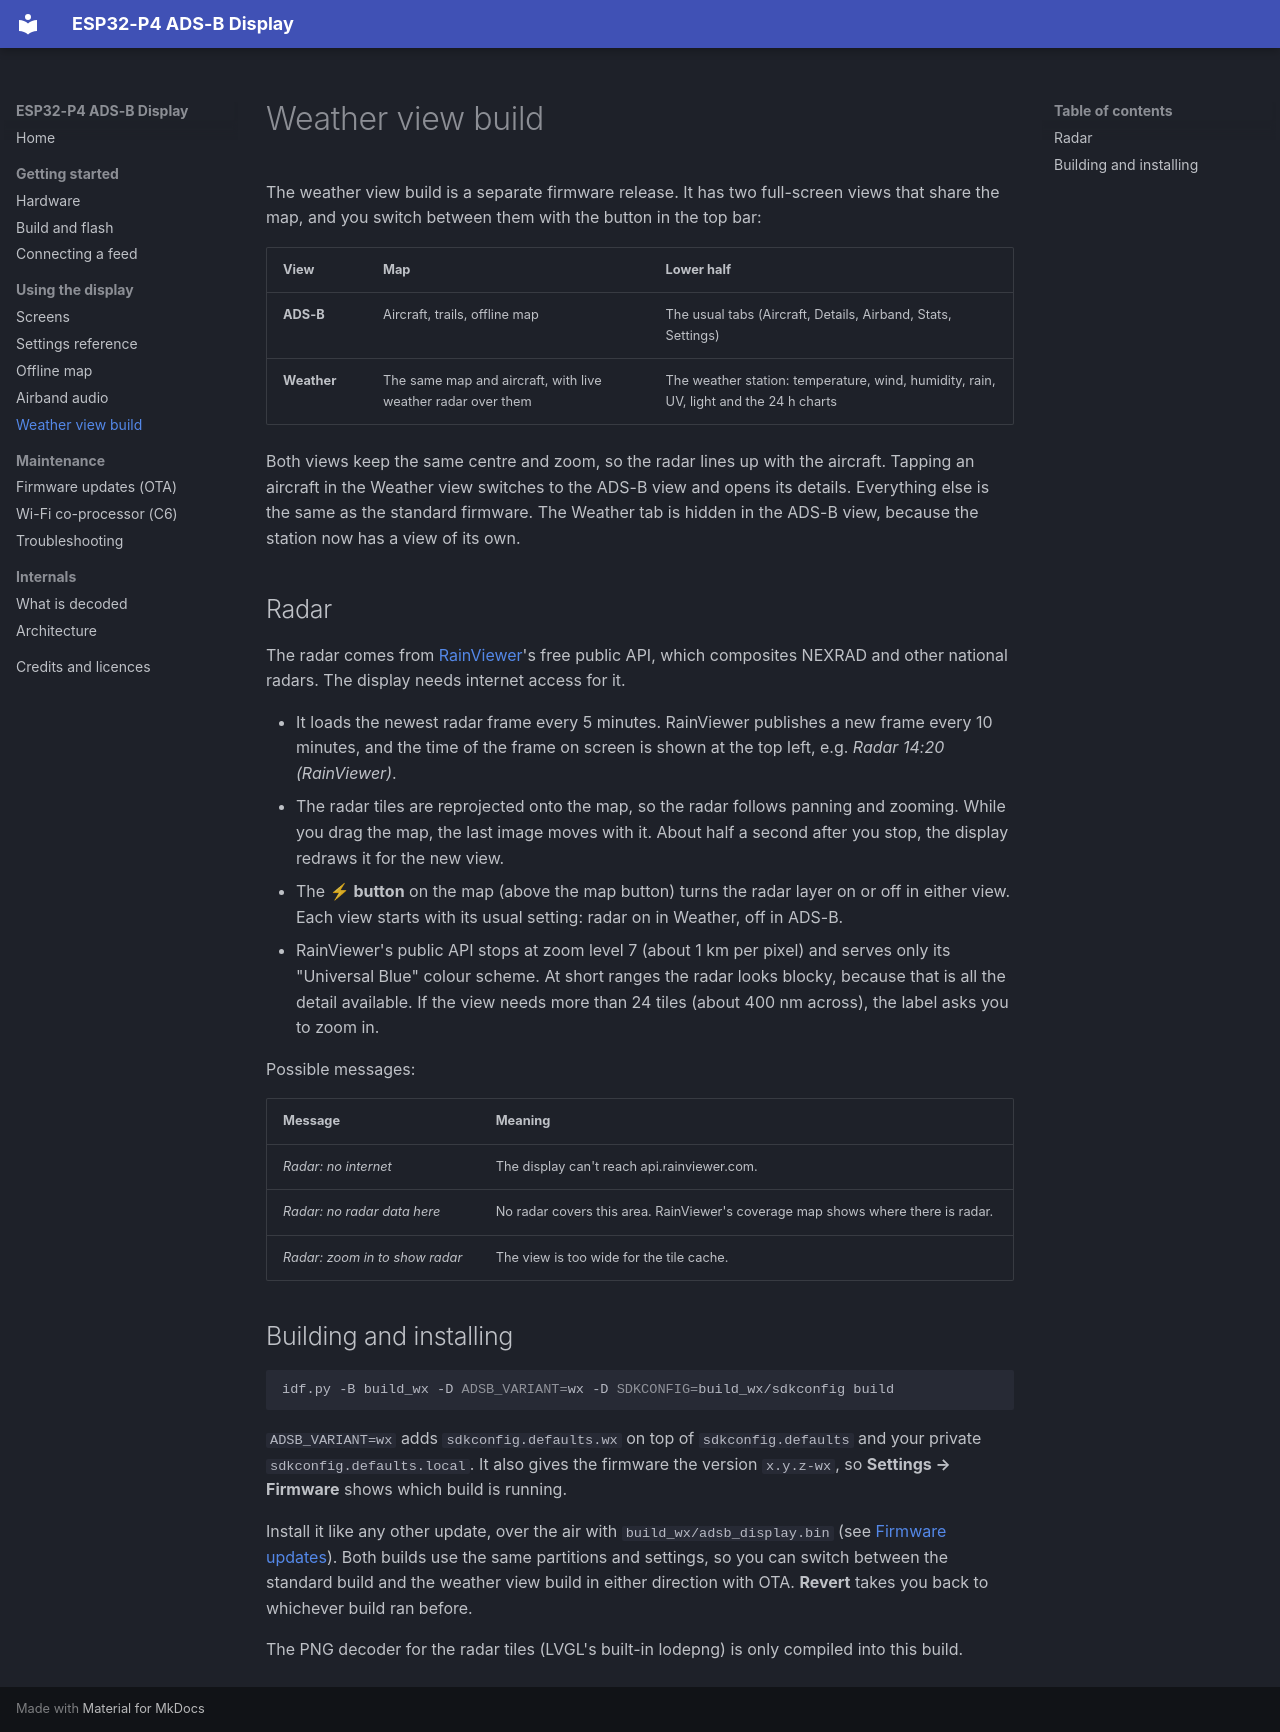

repository: Optimusprimeums/esp32p4-adsb-display · page: weather-view/index.html · generator: mkdocs

# Weather view build

The weather view build is a separate firmware release. It has two full-screen
views that share the map, and you switch between them with the button in the
top bar:

| View | Map | Lower half |
|---|---|---|
| **ADS-B** | Aircraft, trails, offline map | The usual tabs (Aircraft, Details, Airband, Stats, Settings) |
| **Weather** | The same map and aircraft, with live weather radar over them | The weather station: temperature, wind, humidity, rain, UV, light and the 24 h charts |

Both views keep the same centre and zoom, so the radar lines up with the
aircraft. Tapping an aircraft in the Weather view switches to the ADS-B view
and opens its details. Everything else is the same as the standard firmware.
The Weather tab is hidden in the ADS-B view, because the station now has a
view of its own.

## Radar

The radar comes from [RainViewer](https://www.rainviewer.com/)'s free public
API, which composites NEXRAD and other national radars. The display needs
internet access for it.

- It loads the newest radar frame every 5 minutes. RainViewer publishes a new
  frame every 10 minutes, and the time of the frame on screen is shown at the
  top left, e.g. *Radar 14:20 (RainViewer)*.
- The radar tiles are reprojected onto the map, so the radar follows panning
  and zooming. While you drag the map, the last image moves with it. About
  half a second after you stop, the display redraws it for the new view.
- The **⚡ button** on the map (above the map button) turns the radar layer on
  or off in either view. Each view starts with its usual setting: radar on in
  Weather, off in ADS-B.
- RainViewer's public API stops at zoom level 7 (about 1 km per pixel) and
  serves only its "Universal Blue" colour scheme. At short ranges the radar
  looks blocky, because that is all the detail available. If the view needs
  more than 24 tiles (about 400 nm across), the label asks you to zoom in.

Possible messages:

| Message | Meaning |
|---|---|
| *Radar: no internet* | The display can't reach api.rainviewer.com. |
| *Radar: no radar data here* | No radar covers this area. RainViewer's coverage map shows where there is radar. |
| *Radar: zoom in to show radar* | The view is too wide for the tile cache. |

## Building and installing

```bash
idf.py -B build_wx -D ADSB_VARIANT=wx -D SDKCONFIG=build_wx/sdkconfig build
```

`ADSB_VARIANT=wx` adds `sdkconfig.defaults.wx` on top of `sdkconfig.defaults`
and your private `sdkconfig.defaults.local`. It also gives the firmware the
version `x.y.z-wx`, so **Settings → Firmware** shows which build is running.

Install it like any other update, over the air with
`build_wx/adsb_display.bin` (see [Firmware updates](ota.md)). Both builds use
the same partitions and settings, so you can switch between the standard
build and the weather view build in either direction with OTA. **Revert**
takes you back to whichever build ran before.

The PNG decoder for the radar tiles (LVGL's built-in lodepng) is only
compiled into this build.
